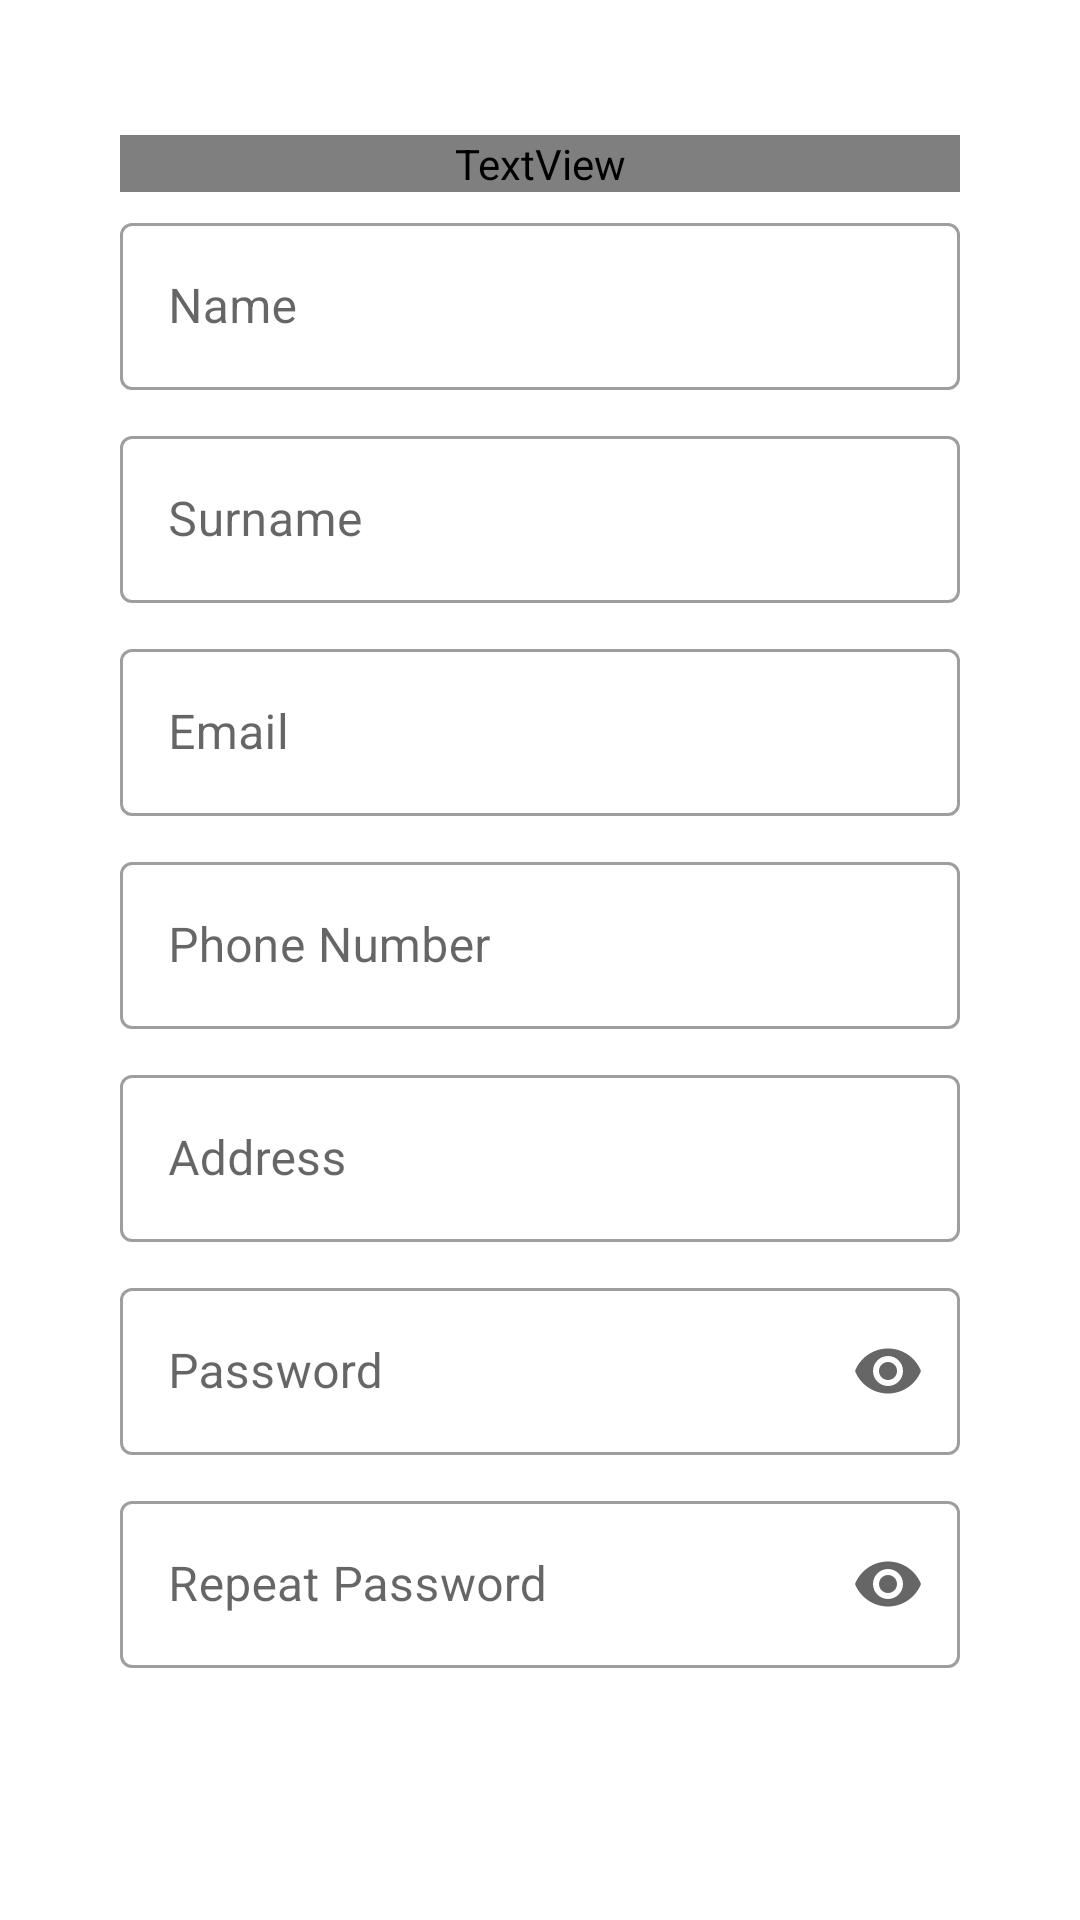

Write the Android layout XML for this screen, with the resource values it uses.
<!-- AndroidManifest.xml: application theme Theme.Daimler -->
<!-- res/layout/activity_passenger_register.xml -->
<?xml version="1.0" encoding="utf-8"?>
<androidx.constraintlayout.widget.ConstraintLayout xmlns:android="http://schemas.android.com/apk/res/android"
    xmlns:app="http://schemas.android.com/apk/res-auto"
    xmlns:tools="http://schemas.android.com/tools"
    android:layout_width="match_parent"
    android:layout_height="match_parent"
    tools:context=".view.passenger.activity.PassengerRegisterActivity$PassengerRegisterActivity">
    <ScrollView
        android:layout_width="wrap_content"
        android:layout_height="wrap_content"
        app:layout_constraintBottom_toBottomOf="parent"
        app:layout_constraintEnd_toEndOf="parent"
        app:layout_constraintStart_toStartOf="parent"
        app:layout_constraintTop_toTopOf="parent"
        android:paddingVertical="45dp"
        android:clipToPadding="false"
        android:orientation="vertical"
        android:gravity="center"
        android:scrollbars="none">

        <LinearLayout
            android:layout_width="wrap_content"
            android:layout_height="wrap_content"
            android:orientation="vertical"
            android:id="@+id/form">

            <TextView
                android:layout_width="match_parent"
                android:layout_height="wrap_content"
                android:text="@string/title_register"
                android:fontFamily="@font/anton_regular"
                android:textSize="40sp"
                android:textColor="@color/primary"/>

            <com.google.android.material.textfield.TextInputLayout
                android:id="@+id/nameLayout"
                android:layout_width="280dp"
                android:layout_height="wrap_content"
                android:hint="@string/hint_name"
                android:layout_marginVertical="5dp"
                style="@style/Widget.MaterialComponents.TextInputLayout.OutlinedBox">
                <com.google.android.material.textfield.TextInputEditText
                    android:layout_width="match_parent"
                    android:layout_height="match_parent"
                    android:inputType="text"/>
            </com.google.android.material.textfield.TextInputLayout>

            <com.google.android.material.textfield.TextInputLayout
                android:id="@+id/surnameLayout"
                android:layout_width="280dp"
                android:layout_height="wrap_content"
                android:hint="@string/hint_surname"
                android:layout_marginVertical="5dp"
                style="@style/Widget.MaterialComponents.TextInputLayout.OutlinedBox">
                <com.google.android.material.textfield.TextInputEditText
                    android:layout_width="match_parent"
                    android:layout_height="match_parent"
                    android:inputType="text"/>
            </com.google.android.material.textfield.TextInputLayout>

            <com.google.android.material.textfield.TextInputLayout
                android:id="@+id/emailLayout"
                android:layout_width="280dp"
                android:layout_height="wrap_content"
                android:hint="@string/hint_email"
                android:layout_marginVertical="5dp"
                style="@style/Widget.MaterialComponents.TextInputLayout.OutlinedBox">
                <com.google.android.material.textfield.TextInputEditText
                    android:layout_width="match_parent"
                    android:layout_height="match_parent"
                    android:inputType="textEmailAddress"/>
            </com.google.android.material.textfield.TextInputLayout>

            <com.google.android.material.textfield.TextInputLayout
                android:id="@+id/phoneNumberLayout"
                android:layout_width="280dp"
                android:layout_height="wrap_content"
                android:hint="@string/hint_phone_number"
                android:layout_marginVertical="5dp"
                style="@style/Widget.MaterialComponents.TextInputLayout.OutlinedBox">
                <com.google.android.material.textfield.TextInputEditText
                    android:layout_width="match_parent"
                    android:layout_height="match_parent"
                    android:inputType="phone"/>
            </com.google.android.material.textfield.TextInputLayout>

            <com.google.android.material.textfield.TextInputLayout
                android:id="@+id/addressLayout"
                android:layout_width="280dp"
                android:layout_height="wrap_content"
                android:hint="@string/hint_address"
                android:layout_marginVertical="5dp"
                style="@style/Widget.MaterialComponents.TextInputLayout.OutlinedBox">
                <com.google.android.material.textfield.TextInputEditText
                    android:layout_width="match_parent"
                    android:layout_height="match_parent"
                    android:inputType="text"/>
            </com.google.android.material.textfield.TextInputLayout>

            <com.google.android.material.textfield.TextInputLayout
                android:id="@+id/passwordLayout"
                android:layout_width="280dp"
                android:layout_height="wrap_content"
                android:hint="@string/hint_password"
                android:layout_marginVertical="5dp"
                app:endIconMode="password_toggle"
                style="@style/Widget.MaterialComponents.TextInputLayout.OutlinedBox">
                <com.google.android.material.textfield.TextInputEditText
                    android:layout_width="match_parent"
                    android:layout_height="match_parent"
                    android:inputType="textPassword"/>
            </com.google.android.material.textfield.TextInputLayout>

            <com.google.android.material.textfield.TextInputLayout
                android:id="@+id/repeatPasswordLayout"
                android:layout_width="280dp"
                android:layout_height="wrap_content"
                android:hint="@string/hint_repeat_password"
                android:layout_marginVertical="5dp"
                app:endIconMode="password_toggle"
                style="@style/Widget.MaterialComponents.TextInputLayout.OutlinedBox">
                <com.google.android.material.textfield.TextInputEditText
                    android:layout_width="match_parent"
                    android:layout_height="match_parent"
                    android:inputType="textPassword"/>
            </com.google.android.material.textfield.TextInputLayout>

            <com.google.android.material.button.MaterialButton
                android:layout_width="280dp"
                android:layout_height="60dp"
                android:layout_marginVertical="5dp"
                android:text="@string/button_create_account"
                style="@style/Widget.MaterialComponents.Button.UnelevatedButton"
                android:onClick="createAccount"/>
        </LinearLayout>
    </ScrollView>
</androidx.constraintlayout.widget.ConstraintLayout>
<!-- resources referenced by this layout -->
<resources>
  <color name="primary">#ffffff</color>
  <string name="button_create_account">Create Account</string>
  <string name="hint_address">Address</string>
  <string name="hint_email">Email</string>
  <string name="hint_name">Name</string>
  <string name="hint_password">Password</string>
  <string name="hint_phone_number">Phone Number</string>
  <string name="hint_repeat_password">Repeat Password</string>
  <string name="hint_surname">Surname</string>
  <string name="title_register">REGISTER</string>
  <style name="Theme.Daimler" parent="Theme.MaterialComponents.DayNight.DarkActionBar">
          <item name="android:textColor">@color/black</item>
          
          <item name="colorPrimary">@color/primary</item>
          <item name="colorPrimaryVariant">@color/primary_dark</item>
          <item name="colorOnPrimary">@color/white</item>
          
          <item name="colorSecondary">@color/secondary</item>
          <item name="colorSecondaryVariant">@color/secondary_light</item>
          <item name="colorOnSecondary">@color/black</item>
          
          <item name="android:statusBarColor">@android:color/transparent</item>
          
          <item name="android:navigationBarColor">@android:color/transparent</item>
          <item name="android:windowLightStatusBar">true</item>
      </style>
  <color name="black">#FF000000</color>
  <color name="primary_dark">#727272</color>
  <color name="white">#FFFFFFFF</color>
  <color name="secondary">#858585</color>
  <color name="secondary_light">#efefef</color>
</resources>
